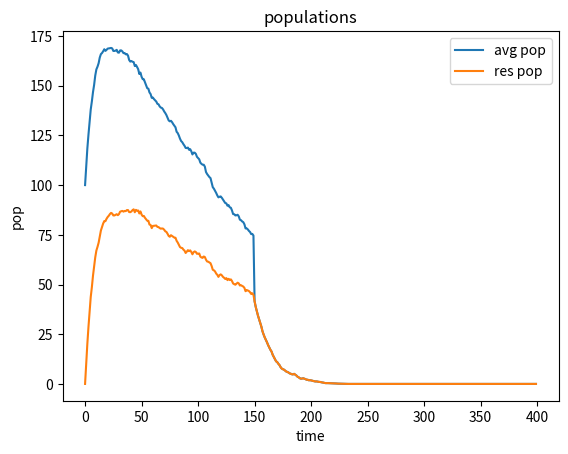

Generate this figure with matplotlib:
# Problem Set 4: Simulating the Spread of Disease and Bacteria Population Dynamics
# [redacted]
# [redacted]
# Time:

import math
import numpy as np
import matplotlib.pyplot as pl
import random

random.seed(0)
##########################
# End helper code
##########################

class NoChildException(Exception):
    """
    NoChildException is raised by the reproduce() method in the SimpleBacteria
    and ResistantBacteria classes to indicate that a bacteria cell does not
    reproduce. You should use NoChildException as is; you do not need to
    modify it or add any code.
    """


def make_one_curve_plot(x_coords, y_coords, x_label, y_label, title):
    """
    Makes a plot of the x coordinates and the y coordinates with the labels
    and title provided.

    Args:
        x_coords (list of floats): x coordinates to graph
        y_coords (list of floats): y coordinates to graph
        x_label (str): label for the x-axis
        y_label (str): label for the y-axis
        title (str): title for the graph
    """
    pl.figure()
    pl.plot(x_coords, y_coords)
    pl.xlabel(x_label)
    pl.ylabel(y_label)
    pl.title(title)
    pl.show()


def make_two_curve_plot(x_coords,
                        y_coords1,
                        y_coords2,
                        y_name1,
                        y_name2,
                        x_label,
                        y_label,
                        title):
    """
    Makes a plot with two curves on it, based on the x coordinates with each of
    the set of y coordinates provided.

    Args:
        x_coords (list of floats): the x coordinates to graph
        y_coords1 (list of floats): the first set of y coordinates to graph
        y_coords2 (list of floats): the second set of y-coordinates to graph
        y_name1 (str): name describing the first y-coordinates line
        y_name2 (str): name describing the second y-coordinates line
        x_label (str): label for the x-axis
        y_label (str): label for the y-axis
        title (str): the title of the graph
    """
    pl.figure()
    pl.plot(x_coords, y_coords1, label=y_name1)
    pl.plot(x_coords, y_coords2, label=y_name2)
    pl.legend()
    pl.xlabel(x_label)
    pl.ylabel(y_label)
    pl.title(title)
    pl.show()


##########################
# PROBLEM 1
##########################

class SimpleBacteria(object):
    """A simple bacteria cell with no antibiotic resistance"""

    def __init__(self, birth_prob, death_prob):
        """
        Args:
            birth_prob (float in [0, 1]): Maximum possible reproduction
                probability
            death_prob (float in [0, 1]): Maximum death probability
        """
        self.birth_prob = birth_prob
        self.death_prob = death_prob

    def is_killed(self):
        """
        Stochastically determines whether this bacteria cell is killed in
        the patient's body at a time step, i.e. the bacteria cell dies with
        some probability equal to the death probability each time step.

        Returns:
            bool: True with probability self.death_prob, False otherwise.
        """
        return random.random() <= self.death_prob

    def reproduce(self, pop_density):
        """
        Stochastically determines whether this bacteria cell reproduces at a
        time step. Called by the update() method in the Patient and
        TreatedPatient classes.

        The bacteria cell reproduces with probability
        self.birth_prob * (1 - pop_density).

        If this bacteria cell reproduces, then reproduce() creates and returns
        the instance of the offspring SimpleBacteria (which has the same
        birth_prob and death_prob values as its parent).

        Args:
            pop_density (float): The population density, defined as the
                current bacteria population divided by the maximum population

        Returns:
            SimpleBacteria: A new instance representing the offspring of
                this bacteria cell (if the bacteria reproduces). The child
                should have the same birth_prob and death_prob values as
                this bacteria.

        Raises:
            NoChildException if this bacteria cell does not reproduce.
        """

        reproduce_chance = random.random()
        if reproduce_chance <= self.birth_prob * (1 - pop_density):
            return SimpleBacteria(self.birth_prob, self.death_prob)
        else:
            raise (NoChildException)
        

class Patient(object):
    """
    Representation of a simplified patient. The patient does not take any
    antibiotics and his/her bacteria populations have no antibiotic resistance.
    """
    def __init__(self, bacteria, max_pop):
        """
        Args:
            bacteria (list of SimpleBacteria): The bacteria in the population
            max_pop (int): Maximum possible bacteria population size for
                this patient
        """
        self.bacteria = bacteria
        self.max_pop = max_pop

    def get_total_pop(self):
        """
        Gets the size of the current total bacteria population.

        Returns:
            int: The total bacteria population
        """
        return len(self.bacteria)

    def update(self):
        """
        Update the state of the bacteria population in this patient for a
        single time step. update() should execute the following steps in
        this order:

        1. Determine whether each bacteria cell dies (according to the
           is_killed method) and create a new list of surviving bacteria cells.

        2. Calculate the current population density by dividing the surviving
           bacteria population by the maximum population. This population
           density value is used for the following steps until the next call
           to update()

        3. Based on the population density, determine whether each surviving
           bacteria cell should reproduce and add offspring bacteria cells to
           a list of bacteria in this patient. New offspring do not reproduce.

        4. Reassign the patient's bacteria list to be the list of surviving
           bacteria and new offspring bacteria

        Returns:
            int: The total bacteria population at the end of the update
        """
        survived_cells = []
        for bacteria_cell in self.bacteria:
            if not bacteria_cell.is_killed():
                survived_cells.append(bacteria_cell)

        self.bacteria = survived_cells

        pop_density = float(len(self.bacteria)) / float(self.max_pop)

        reproduced_bacteria = []
        for bacteria_cell in self.bacteria:
            try:
                reproduce = bacteria_cell.reproduce(pop_density)
            except NoChildException:
                continue
            if reproduce:
                reproduced_bacteria.append(reproduce)

        self.bacteria += reproduced_bacteria
        return len(self.bacteria)


##########################
# PROBLEM 2
##########################

def calc_pop_avg(populations, n):
    """
    Finds the average bacteria population size across trials at time step n

    Args:
        populations (list of lists or 2D array): populations[i][j] is the
            number of bacteria in trial i at time step j

    Returns:
        float: The average bacteria population size at time step n
    """

    population = np.asarray(populations, dtype=int)
    population = population[:,n]
    return np.average(population, axis=0)

def simulation_without_antibiotic(num_bacteria,
                                  max_pop,
                                  birth_prob,
                                  death_prob,
                                  num_trials):
    """
    Run the simulation and plot the graph for problem 2. No antibiotics
    are used, and bacteria do not have any antibiotic resistance.

    For each of num_trials trials:
        * instantiate a list of SimpleBacteria
        * instantiate a Patient using the list of SimpleBacteria
        * simulate changes to the bacteria population for 300 timesteps,
          recording the bacteria population after each time step. Note
          that the first time step should contain the starting number of
          bacteria in the patient

    Then, plot the average bacteria population size (y-axis) as a function of
    elapsed time steps (x-axis) You might find the make_one_curve_plot
    function useful.

    Args:
        num_bacteria (int): number of SimpleBacteria to create for patient
        max_pop (int): maximum bacteria population for patient
        birth_prob (float in [0, 1]): maximum reproduction
            probability
        death_prob (float in [0, 1]): maximum death probability
        num_trials (int): number of simulation runs to execute

    Returns:
        populations (list of lists or 2D array): populations[i][j] is the
            number of bacteria in trial i at time step j
    """

    bacteria =  [SimpleBacteria(birth_prob=birth_prob, death_prob=death_prob) for i in range(num_bacteria)]
    populations = []
    for i in range(num_trials):
        populations.append([len(bacteria)])
        patient = Patient(bacteria, max_pop)
        for j in range(300-1):
            patient.update()
            populations[i].append(patient.get_total_pop())

    avg_pop = [calc_pop_avg(populations, i) for i in range(len(populations[0]))]
    make_one_curve_plot(range(300), avg_pop, "Time step", "Avg pop", "Bacteria population")
    print(populations)


# When you are ready to run the simulation, uncomment the next line
# populations = simulation_without_antibiotic(100, 1000, 0.1, 0.025, 50)

##########################
# PROBLEM 3
##########################

def calc_pop_std(populations, t):
    """
    Finds the standard deviation of populations across different trials
    at time step t by:
        * calculating the average population at time step t
        * compute average squared distance of the data points from the average
          and take its square root

    You may not use third-party functions that calculate standard deviation,
    such as numpy.std. Other built-in or third-party functions that do not
    calculate standard deviation may be used.

    Args:
        populations (list of lists or 2D array): populations[i][j] is the
            number of bacteria present in trial i at time step j
        t (int): time step

    Returns:
        float: the standard deviation of populations across different trials at
             a specific time step
    """
    population = np.asarray(populations, dtype=float)
    return np.std(population[:, t], axis=0)

def calc_95_ci(populations, t):
    """
    Finds a 95% confidence interval around the average bacteria population
    at time t by:
        * computing the mean and standard deviation of the sample
        * using the standard deviation of the sample to estimate the
          standard error of the mean (SEM)
        * using the SEM to construct confidence intervals around the
          sample mean

    Args:
        populations (list of lists or 2D array): populations[i][j] is the
            number of bacteria present in trial i at time step j
        t (int): time step

    Returns:
        mean (float): the sample mean
        width (float): 1.96 * SEM

        I.e., you should return a tuple containing (mean, width)
    """
    population = np.asarray(populations, dtype=float)
    population = population[:, t]
    mean = np.mean(population)
    SEM = np.std(population)/np.sqrt(len(population))
    width = 1.96 * SEM
    return (mean, width)

##########################
# PROBLEM 4
##########################

class ResistantBacteria(SimpleBacteria):
    """A bacteria cell that can have antibiotic resistance."""

    def __init__(self, birth_prob, death_prob, resistant, mut_prob):
        """
        Args:
            birth_prob (float in [0, 1]): reproduction probability
            death_prob (float in [0, 1]): death probability
            resistant (bool): whether this bacteria has antibiotic resistance
            mut_prob (float): mutation probability for this
                bacteria cell. This is the maximum probability of the
                offspring acquiring antibiotic resistance
        """
        super().__init__(birth_prob, death_prob)
        self.resistant = resistant
        self.mut_prob = mut_prob

    def get_resistant(self):
        """Returns whether the bacteria has antibiotic resistance"""
        return self.resistant

    def is_killed(self):
        """Stochastically determines whether this bacteria cell is killed in
        the patient's body at a given time step.

        Checks whether the bacteria has antibiotic resistance. If resistant,
        the bacteria dies with the regular death probability. If not resistant,
        the bacteria dies with the regular death probability / 4.

        Returns:
            bool: True if the bacteria dies with the appropriate probability
                and False otherwise.
        """
        if self.get_resistant():
            return random.random() <= self.death_prob
        else:
            return random.random() <= self.death_prob / 4.0

    def reproduce(self, pop_density):
        """
        Stochastically determines whether this bacteria cell reproduces at a
        time step. Called by the update() method in the TreatedPatient class.

        A surviving bacteria cell will reproduce with probability:
        self.birth_prob * (1 - pop_density).

        If the bacteria cell reproduces, then reproduce() creates and returns
        an instance of the offspring ResistantBacteria, which will have the
        same birth_prob, death_prob, and mut_prob values as its parent.

        If the bacteria has antibiotic resistance, the offspring will also be
        resistant. If the bacteria does not have antibiotic resistance, its
        offspring have a probability of self.mut_prob * (1-pop_density) of
        developing that resistance trait. That is, bacteria in less densely
        populated environments have a greater chance of mutating to have
        antibiotic resistance.

        Args:
            pop_density (float): the population density

        Returns:
            ResistantBacteria: an instance representing the offspring of
            this bacteria cell (if the bacteria reproduces). The child should
            have the same birth_prob, death_prob values and mut_prob
            as this bacteria. Otherwise, raises a NoChildException if this
            bacteria cell does not reproduce.
        """

        if random.random() <= self.birth_prob * (1 - pop_density):
            if self.get_resistant():
                return ResistantBacteria(self.birth_prob, self.death_prob, self.get_resistant(), mut_prob=self.mut_prob)
            else:
                return ResistantBacteria(self.birth_prob, self.death_prob, random.random() < self.mut_prob * (1-pop_density), mut_prob=self.mut_prob)
        else:
            raise(NoChildException)

class TreatedPatient(Patient):
    """
    Representation of a treated patient. The patient is able to take an
    antibiotic and his/her bacteria population can acquire antibiotic
    resistance. The patient cannot go off an antibiotic once on it.
    """
    def __init__(self, bacteria: ResistantBacteria, max_pop: int):
        """
        Args:
            bacteria: The list representing the bacteria population (a list of
                      bacteria instances)
            max_pop: The maximum bacteria population for this patient (int)

        This function should initialize self.on_antibiotic, which represents
        whether a patient has been given an antibiotic. Initially, the
        patient has not been given an antibiotic.

        Don't forget to call Patient's __init__ method at the start of this
        method.
        """

        super().__init__(bacteria, max_pop)
        self.on_antibiotic = False

    def set_on_antibiotic(self):
        """
        Administer an antibiotic to this patient. The antibiotic acts on the
        bacteria population for all subsequent time steps.
        """
        self.on_antibiotic = True

    def get_resist_pop(self):
        """
        Get the population size of bacteria cells with antibiotic resistance

        Returns:
            int: the number of bacteria with antibiotic resistance
        """
        count = 0
        for cell in self.bacteria:
            if cell.get_resistant():
                count += 1
        return count

    def update(self):
        """
        Update the state of the bacteria population in this patient for a
        single time step. update() should execute these actions in order:

        1. Determine whether each bacteria cell dies (according to the
           is_killed method) and create a new list of surviving bacteria cells.

        2. If the patient is on antibiotics, the surviving bacteria cells from
           (1) only survive further if they are resistant. If the patient is
           not on the antibiotic, keep all surviving bacteria cells from (1)

        3. Calculate the current population density. This value is used until
           the next call to update(). Use the same calculation as in Patient

        4. Based on this value of population density, determine whether each
           surviving bacteria cell should reproduce and add offspring bacteria
           cells to the list of bacteria in this patient.

        5. Reassign the patient's bacteria list to be the list of survived
           bacteria and new offspring bacteria

        Returns:
            int: The total bacteria population at the end of the update
        """

        # 1.
        survived_cells = []
        for bacteria_cell in self.bacteria:
            if not bacteria_cell.is_killed():
                survived_cells.append(bacteria_cell)
        # 2.
        if self.on_antibiotic:
            self.bacteria = [cell for cell in survived_cells if cell.get_resistant()]
        else:
            self.bacteria = survived_cells

        # 3.
        pop_density = float(len(self.bacteria)) / float(self.max_pop)

        # 4.
        reproduced_bacteria = []
        for bacteria_cell in self.bacteria:
            try:
                reproduce = bacteria_cell.reproduce(pop_density)
            except NoChildException:
                continue
            if reproduce:
                reproduced_bacteria.append(reproduce)
        # 5.
        self.bacteria += reproduced_bacteria
        return len(self.bacteria)

##########################
# PROBLEM 5
##########################

def simulation_with_antibiotic(num_bacteria,
                               max_pop,
                               birth_prob,
                               death_prob,
                               resistant,
                               mut_prob,
                               num_trials):
    """
    Runs simulations and plots graphs for problem 4.

    For each of num_trials trials:
        * instantiate a list of ResistantBacteria
        * instantiate a patient
        * run a simulation for 150 timesteps, add the antibiotic, and run the
          simulation for an additional 250 timesteps, recording the total
          bacteria population and the resistance bacteria population after
          each time step

    Plot the average bacteria population size for both the total bacteria
    population and the antibiotic-resistant bacteria population (y-axis) as a
    function of elapsed time steps (x-axis) on the same plot. You might find
    the helper function make_two_curve_plot helpful

    Args:
        num_bacteria (int): number of ResistantBacteria to create for
            the patient
        max_pop (int): maximum bacteria population for patient
        birth_prob (float int [0-1]): reproduction probability
        death_prob (float in [0, 1]): probability of a bacteria cell dying
        resistant (bool): whether the bacteria initially have
            antibiotic resistance
        mut_prob (float in [0, 1]): mutation probability for the
            ResistantBacteria cells
        num_trials (int): number of simulation runs to execute

    Returns: a tuple of two lists of lists, or two 2D arrays
        populations (list of lists or 2D array): the total number of bacteria
            at each time step for each trial; total_population[i][j] is the
            total population for trial i at time step j
        resistant_pop (list of lists or 2D array): the total number of
            resistant bacteria at each time step for each trial;
            resistant_pop[i][j] is the number of resistant bacteria for
            trial i at time step j
    """
    bacteria = [ResistantBacteria(birth_prob=birth_prob, death_prob=death_prob, resistant=resistant, mut_prob=mut_prob) for i in range(num_bacteria)]
    populations = []
    resistant_pop = []
    for i in range(num_trials):
        patient = TreatedPatient(bacteria, max_pop)
        populations.append([patient.get_total_pop()])
        resistant_pop.append([patient.get_resist_pop()])
        for j in range(150-1):
            patient.update()
            populations[i].append(patient.get_total_pop())
            resistant_pop[i].append(patient.get_resist_pop())

        patient.set_on_antibiotic()

        for j in range(250):
            patient.update()
            populations[i].append(patient.get_total_pop())
            resistant_pop[i].append(patient.get_resist_pop())

    avg_pop = [calc_pop_avg(populations, i) for i in range(len(populations[0]))]
    avg_res = [calc_pop_avg(resistant_pop, i) for i in range(len(resistant_pop[0]))]
    make_two_curve_plot(range(400), avg_pop, avg_res, "avg pop", "res pop", "time", "pop", "populations")
    return (avg_pop, avg_res)
# When you are ready to run the simulations, uncomment the next lines one
# at a time
# total_pop, resistant_pop = simulation_with_antibiotic(num_bacteria=100,
#                                                       max_pop=1000,
#                                                       birth_prob=0.3,
#                                                       death_prob=0.2,
#                                                       resistant=False,
#                                                       mut_prob=0.8,
#                                                       num_trials=50)

total_pop, resistant_pop = simulation_with_antibiotic(num_bacteria=100,
                                                      max_pop=1000,
                                                      birth_prob=0.17,
                                                      death_prob=0.2,
                                                      resistant=False,
                                                      mut_prob=0.8,
                                                      num_trials=50)
